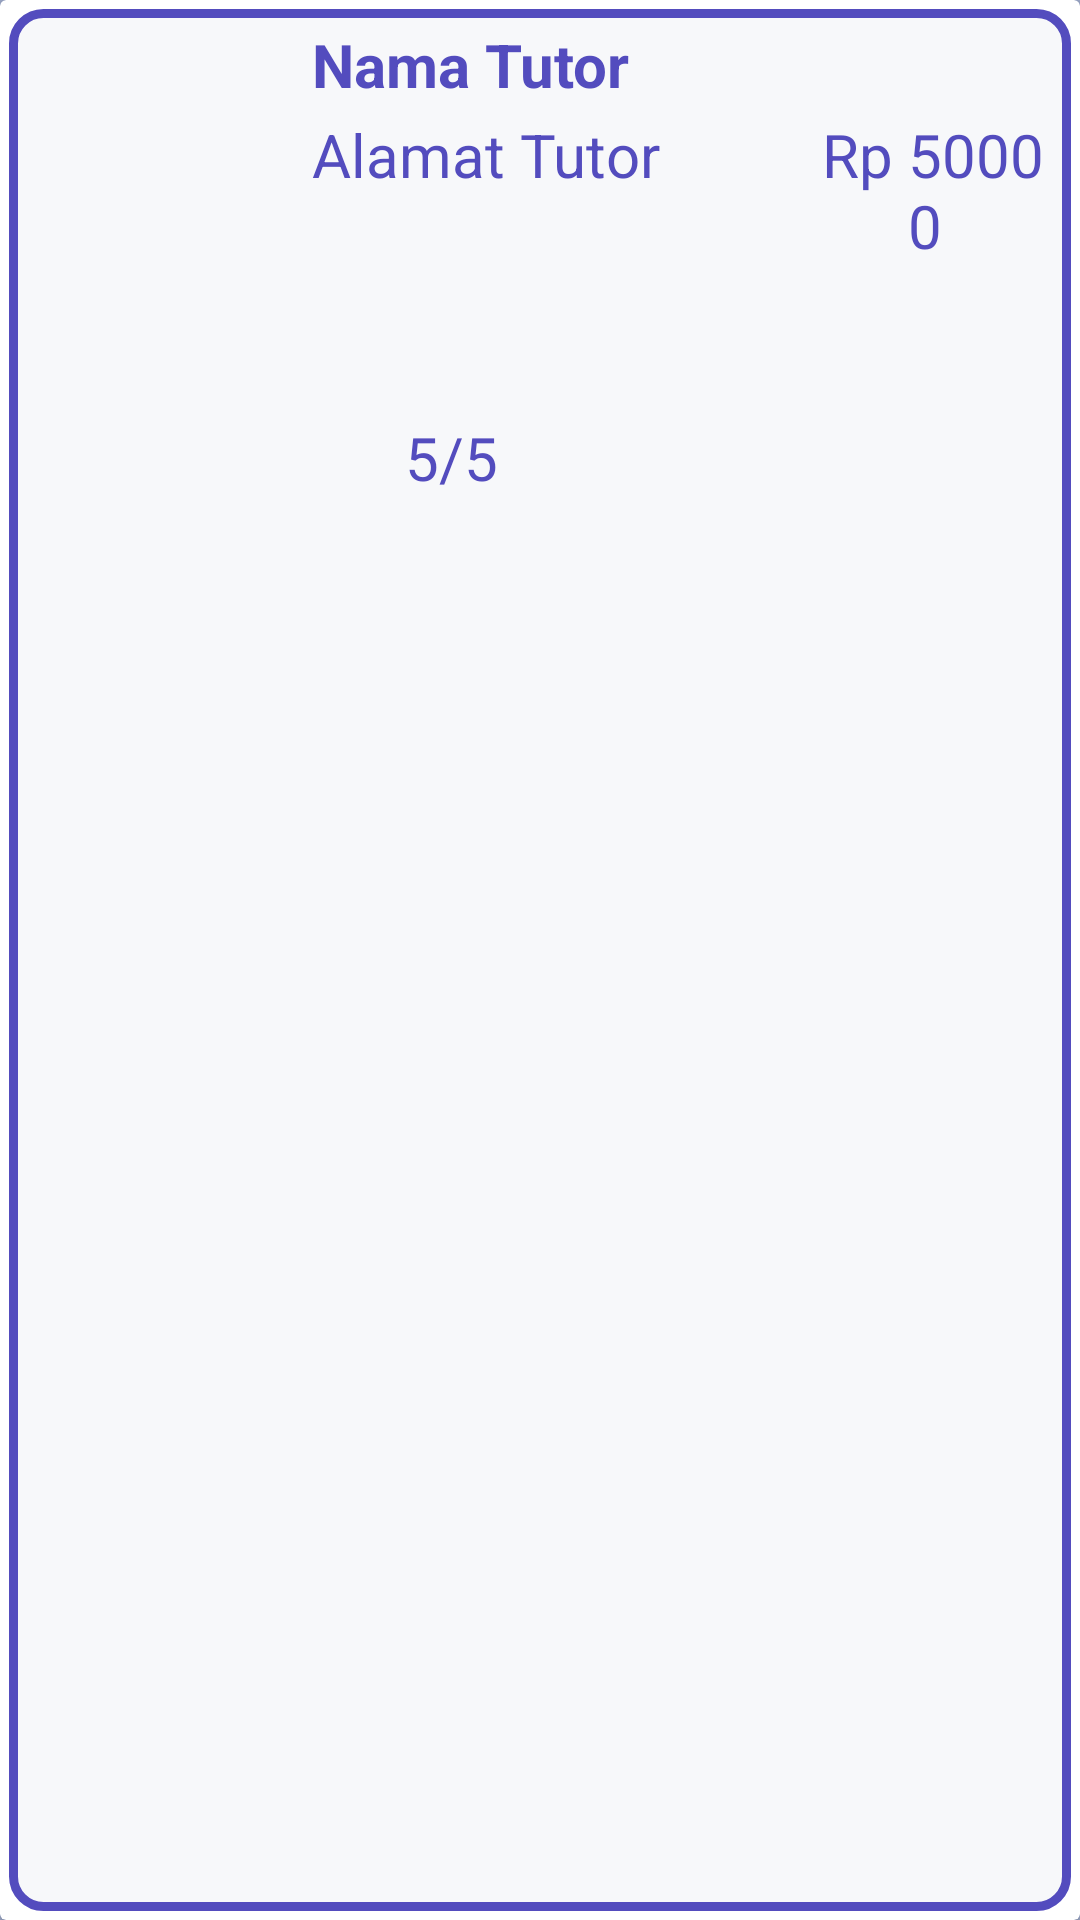

Reconstruct the res/layout file that produces this screen, plus the resources it refers to.
<!-- AndroidManifest.xml: application theme AppTheme.Launcher -->
<!-- res/layout/card_tutor.xml -->
<?xml version="1.0" encoding="utf-8"?>
<android.support.v7.widget.CardView
    xmlns:android="http://schemas.android.com/apk/res/android"
    android:layout_marginVertical="5dp"
    android:background="#ffffff"
    android:padding="5dp"
    android:id="@+id/card_tutor"
    android:layout_width="match_parent"
    android:layout_height="wrap_content">
    <LinearLayout
        android:layout_margin="3dp"
        android:layout_width="match_parent"
        android:layout_height="match_parent"
        android:orientation="horizontal"
        android:background="@drawable/round_card">
        <ImageView
            android:src="@drawable/user"
            android:padding="5dp"
            android:layout_margin="3dp"
            android:layout_width="90dp"
            android:layout_height="90dp" />
        <LinearLayout
            android:layout_width="match_parent"
            android:layout_height="wrap_content"
            android:padding="5dp"
            android:orientation="vertical">
            <TextView
                android:layout_width="match_parent"
                android:layout_height="wrap_content"
                android:text="Nama Tutor"
                android:id="@+id/txt_nama"
                android:textSize="20sp"
                android:textStyle="bold"
                android:textColor="#534CBE"
                />
            <LinearLayout
                android:paddingTop="3dp"
                android:layout_width="match_parent"
                android:layout_height="wrap_content"
                android:orientation="horizontal">
                <TextView
                    android:layout_width="170dp"
                    android:layout_height="wrap_content"
                    android:text="Alamat Tutor"
                    android:id="@+id/txt_alamat"
                    android:textColor="#534CBE"
                    android:textSize="20sp"
                    />
                <TextView
                    android:layout_width="wrap_content"
                    android:layout_height="wrap_content"
                    android:text="Rp "
                    android:textColor="#534CBE"
                    android:textSize="20sp"
                    />
                <TextView
                    android:layout_width="wrap_content"
                    android:layout_height="wrap_content"
                    android:text="50000"
                    android:id="@+id/txt_harga"
                    android:textColor="#534CBE"
                    android:textSize="20sp"
                    />
                <TextView
                    android:layout_width="wrap_content"
                    android:layout_height="wrap_content"
                    android:text="/jam"
                    android:textColor="#534CBE"
                    android:textSize="20sp"
                    />

            </LinearLayout>
            <LinearLayout
                android:paddingTop="3dp"
                android:layout_width="match_parent"
                android:layout_height="30dp"
                android:orientation="horizontal">
                <ImageView
                    android:layout_width="24dp"
                    android:layout_height="24dp"
                    android:src="@drawable/outline_star_border_black_18dp"
                    />
                <TextView
                    android:layout_marginLeft="7dp"
                    android:layout_width="wrap_content"
                    android:textColor="#534CBE"
                    android:layout_height="wrap_content"
                    android:textSize="20sp"
                    android:text="5"
                    android:id="@+id/txt_rating"
                    />
                <TextView
                    android:layout_width="wrap_content"
                    android:textColor="#534CBE"
                    android:layout_height="wrap_content"
                    android:textSize="20sp"
                    android:text="/5"
                    />

            </LinearLayout>
        </LinearLayout>
    </LinearLayout>


</android.support.v7.widget.CardView>
<!-- resources referenced by this layout -->
<resources>
  <!-- drawable round_card (drawable) -->
  <?xml version="1.0" encoding="utf-8"?>
      <shape xmlns:android="http://schemas.android.com/apk/res/android">
          <solid android:color="#F7F8FA"></solid>
          <stroke android:width="3dp" android:color="#534CBE"></stroke>
          <corners android:radius="10dp"></corners>
      </shape>
  <style name="AppTheme.Launcher">
          <item name="android:windowBackground">@drawable/splash</item>
          
          
      </style>
  <!-- drawable splash: png bitmap (drawable-hdpi, 37069 bytes) -->
</resources>
